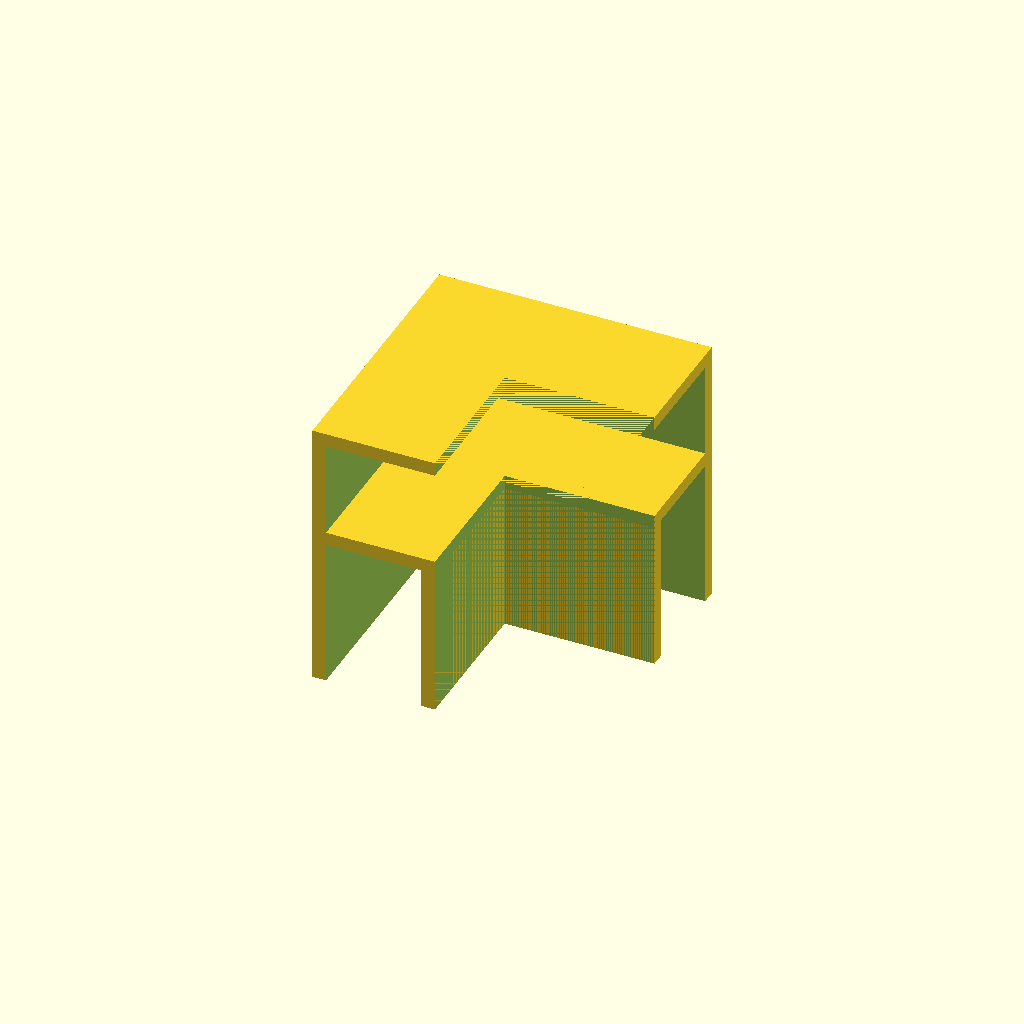
Cell 1: the model at its default parameters.
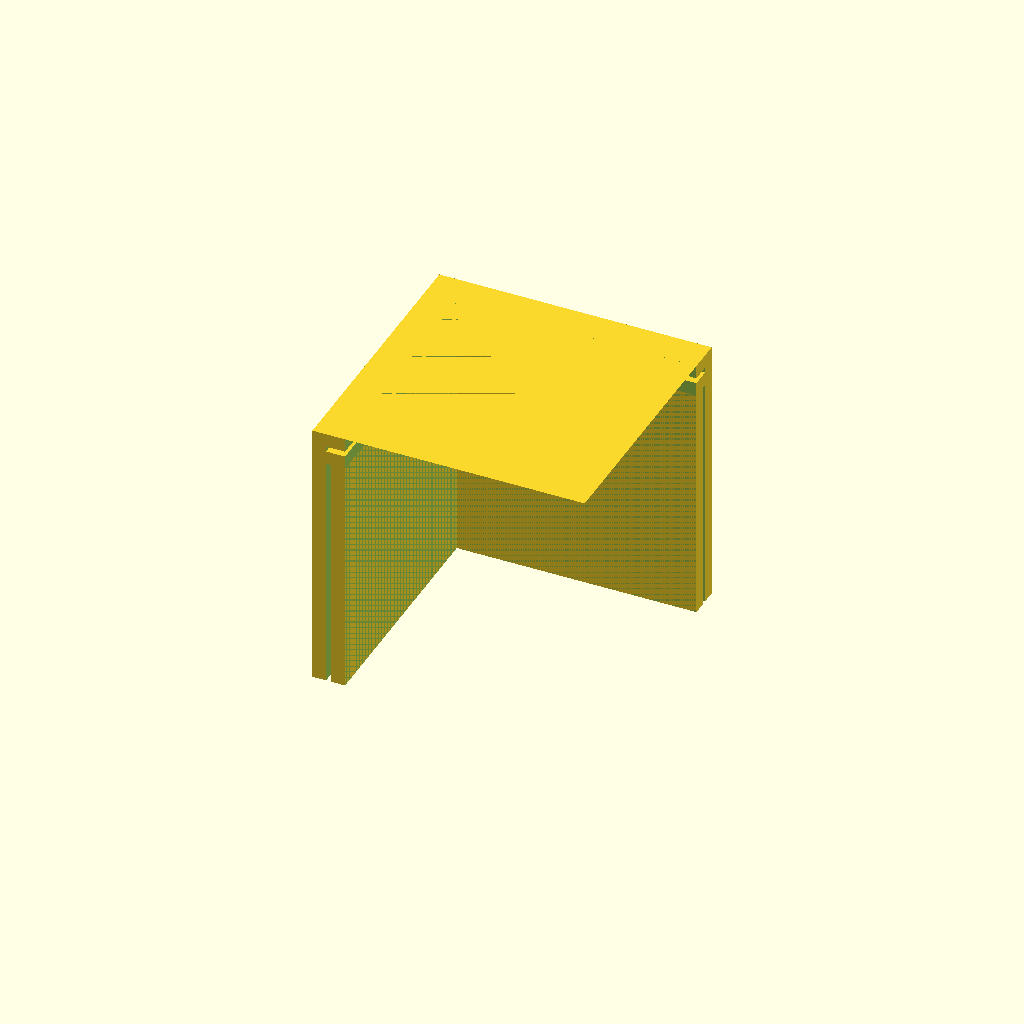
Cell 2: board_thickness = 1 (everything else at default).
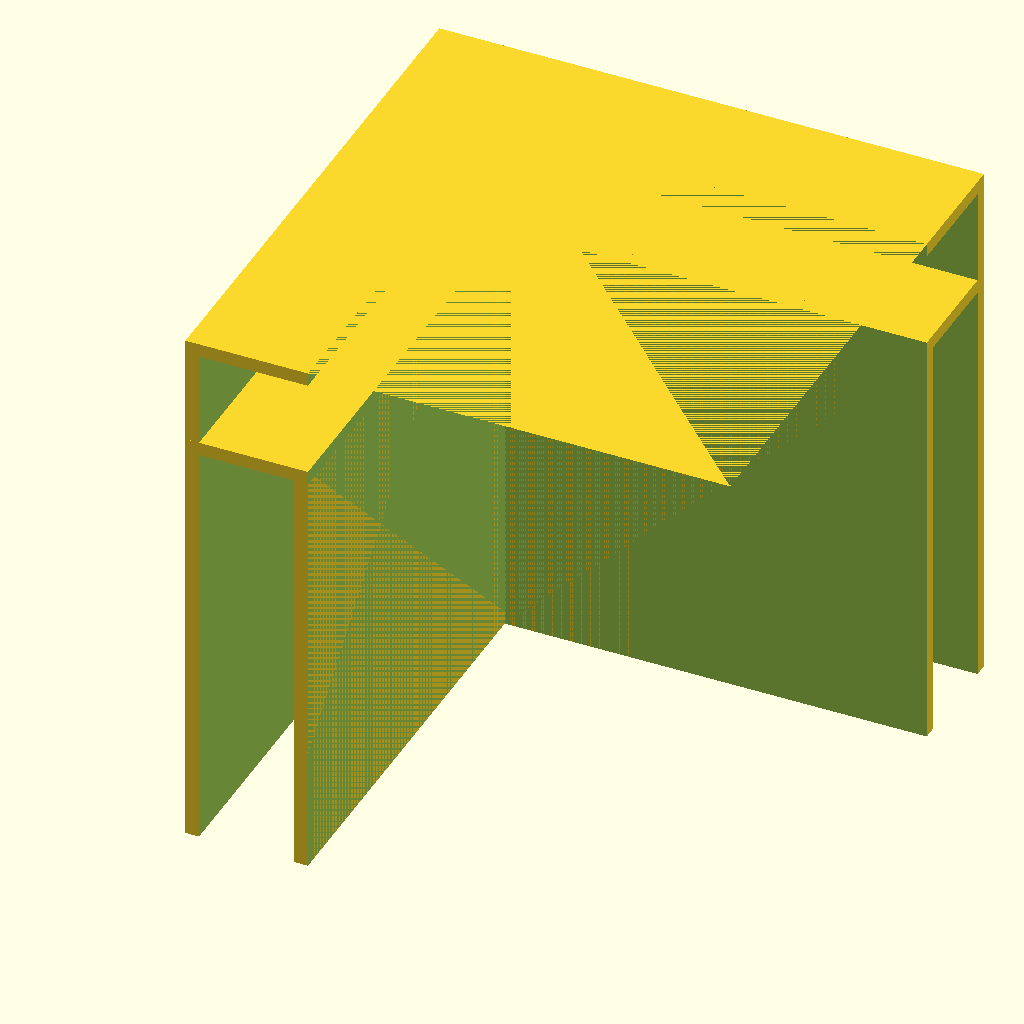
Cell 3: cube_size = 100 (everything else at default).
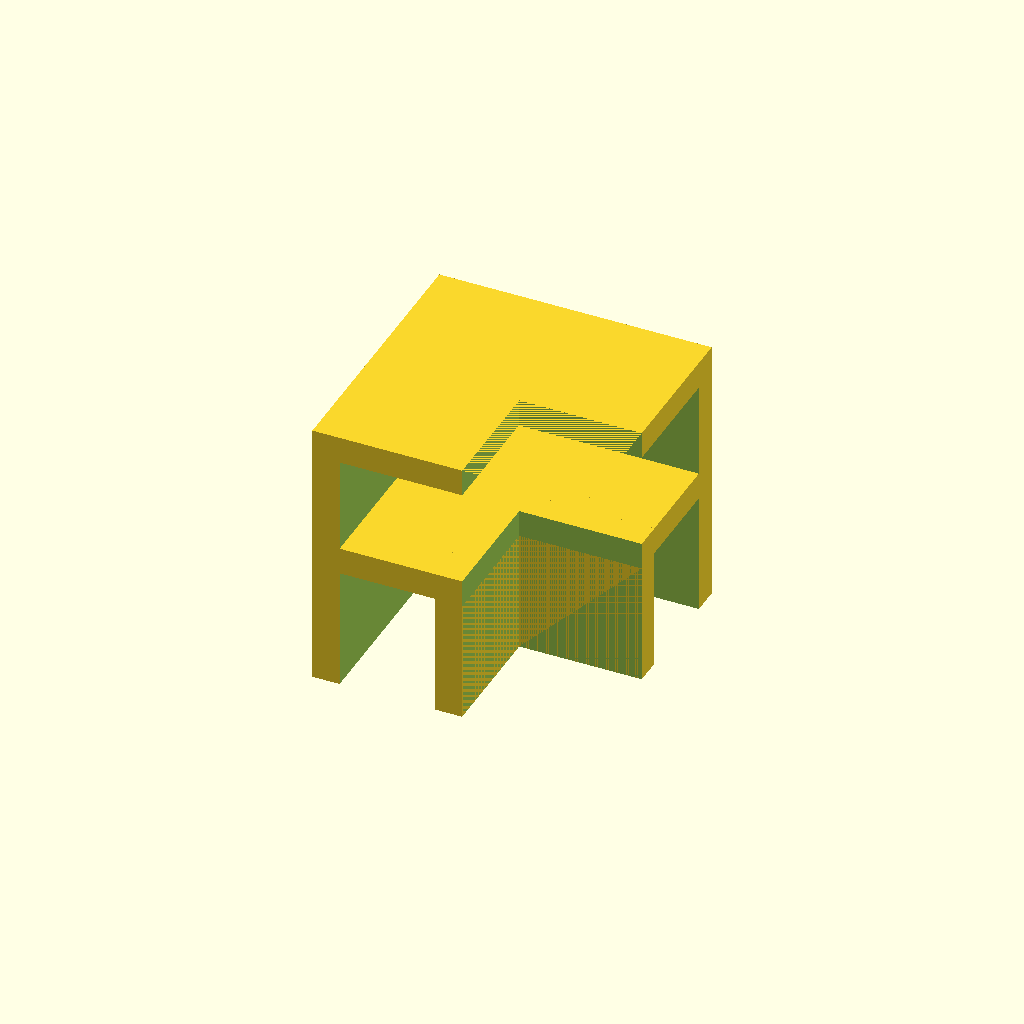
Cell 4: wall_thickness = 5 (everything else at default).
One fixed orthographic camera (rotation 55°, 0°, 25°; colour scheme Cornfield) for every cell.
Source of the model, inputs/thingiverse/thing-2886043/files/top_corners_v2.scad:
//Variables

// Thickness of the Board
board_thickness = 17.5;  //[1:30]

// Size of the cube to bound the object.  This is the Height, Width, and Depth.
cube_size = 50;

// Wall Thickness.  This is the wall thickness.
wall_thickness = 2.5;


// Object Assembly.  Object is built upside down, then rotated for proper print orientation.

translate([0,0,cube_size]) rotate([180,0,0]) difference(){
union(){
difference() {
    cube(size=cube_size);
    translate([wall_thickness, wall_thickness, wall_thickness]) cube(size=cube_size);
}
translate([0,0,wall_thickness+board_thickness]) cube([cube_size, cube_size,wall_thickness]);
translate([wall_thickness+board_thickness,board_thickness+wall_thickness,wall_thickness+board_thickness]) cube([wall_thickness, cube_size-wall_thickness-board_thickness,cube_size-(board_thickness+wall_thickness)]);
translate([board_thickness+wall_thickness,wall_thickness+board_thickness,wall_thickness+board_thickness]) cube([cube_size-wall_thickness-board_thickness, wall_thickness, cube_size-(board_thickness+wall_thickness)]);
}
translate([board_thickness+2*wall_thickness,2*wall_thickness+board_thickness,0]) cube(size=cube_size);
}
Parameter table extracted from the source (name, type, default, range or options):
board_thickness: number, default 17.5, range 1 to 30
cube_size: number, default 50
wall_thickness: number, default 2.5
